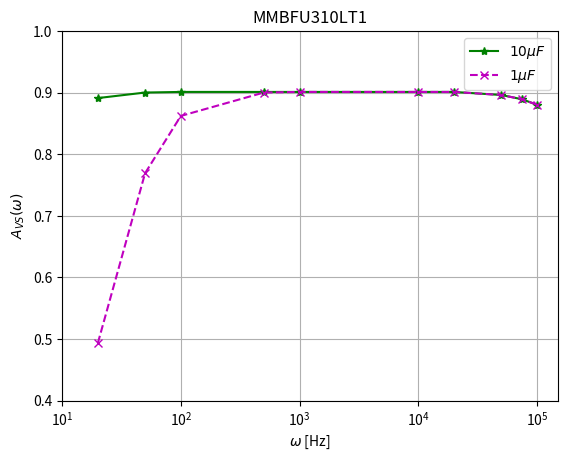

Source code (Python):
# -*- coding: utf-8 -*-
"""
Created on Thu Nov 26 15:26:08 2020

Este algoritmo permite graficar con escala logaritmica simple un grafico compuesto por varios arrays.



[redacted]
"""

import matplotlib.pyplot as plt

w = [
     20,
     50,
     100,
     500,
     1000,
     10000,
     20000,
     50000,
     75000,
     100000,
     ]

valores1uf = [
    0.493,
    0.769,
    0.862,
    0.900,
    0.901,
    0.901,
    0.901,
    0.896,
    0.889,
    0.880
    ]


valores10uf = [
    0.891,    
    0.900,    
    0.901,  
    0.901,
    0.901, 
    0.901,
    0.901,
    0.896,
    0.889,
    0.880
    ]  
    
    
fig = plt.figure(1)
axs = fig.add_subplot(1, 1, 1)
plt.xscale('symlog')
axs.set_title("MMBFU310LT1")



axs.plot(w,valores10uf, '*-g',  label="$10 \mu F$")
axs.plot(w,valores1uf,  'x--m',  label="$1 \mu F$" )

axs.set_xlabel('$\omega$ [Hz]')  
axs.set_ylabel('$A_{VS}(\omega)$')  
axs.set_xlim(10,150000)
axs.set_ylim(0.4,1)
axs.legend()
axs.grid() 
    
    
    
    
    
    
    
    
    
    